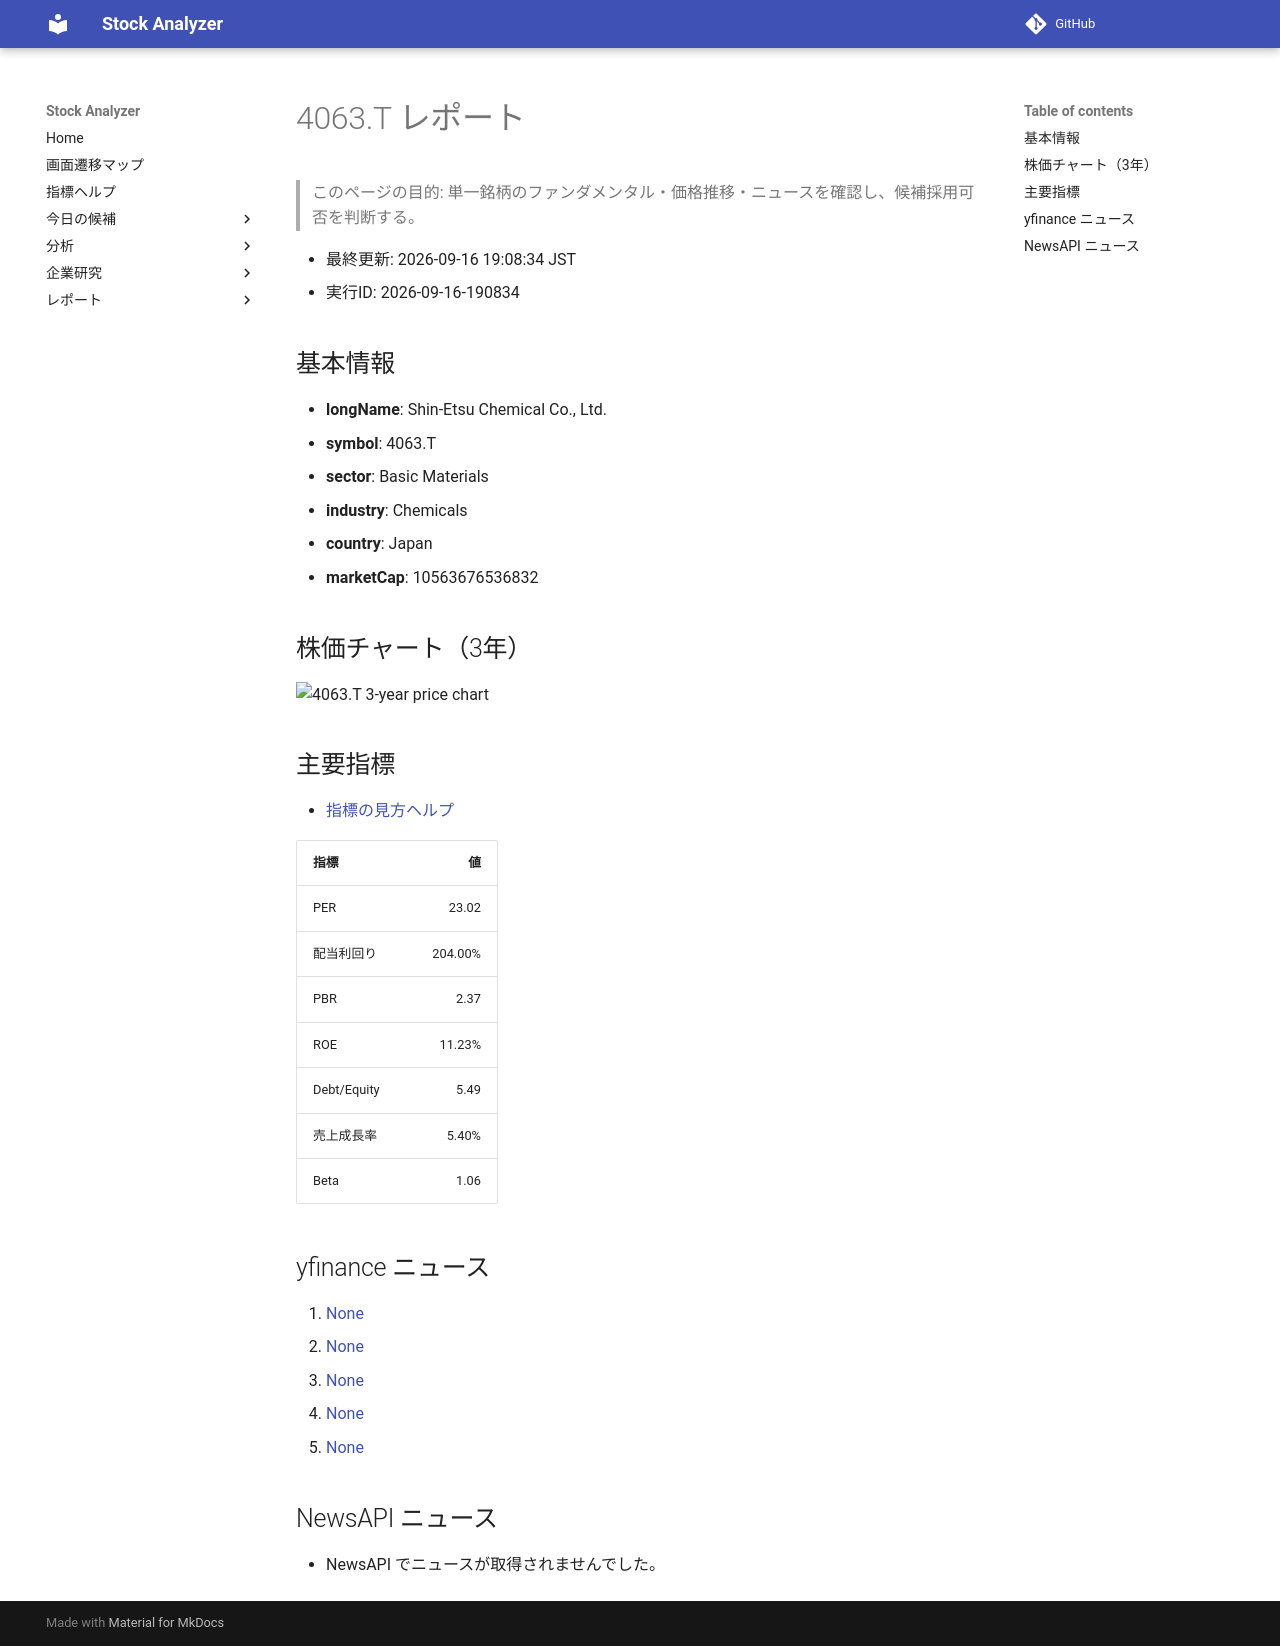

repository: Yumi-note/Making-APP · page: reports/2026-09-16/190834/4063_T/index.html · generator: mkdocs

# 4063.T レポート

> このページの目的: 単一銘柄のファンダメンタル・価格推移・ニュースを確認し、候補採用可否を判断する。

- 最終更新: 2026-09-16 19:08:34 JST
- 実行ID: 2026-09-16-190834

## 基本情報

- **longName**: Shin-Etsu Chemical Co., Ltd.
- **symbol**: 4063.T
- **sector**: Basic Materials
- **industry**: Chemicals
- **country**: Japan
- **marketCap**: 10563676536832

## 株価チャート（3年）

![4063.T 3-year price chart](4063_T_3y.png)

## 主要指標

- [指標の見方ヘルプ](../../../../indicators.md)

| 指標 | 値 |
|---|---:|
| PER | 23.02 |
| 配当利回り | 204.00% |
| PBR | 2.37 |
| ROE | 11.23% |
| Debt/Equity | 5.49 |
| 売上成長率 | 5.40% |
| Beta | 1.06 |

## yfinance ニュース

1. [None](None)
2. [None](None)
3. [None](None)
4. [None](None)
5. [None](None)

## NewsAPI ニュース

- NewsAPI でニュースが取得されませんでした。
